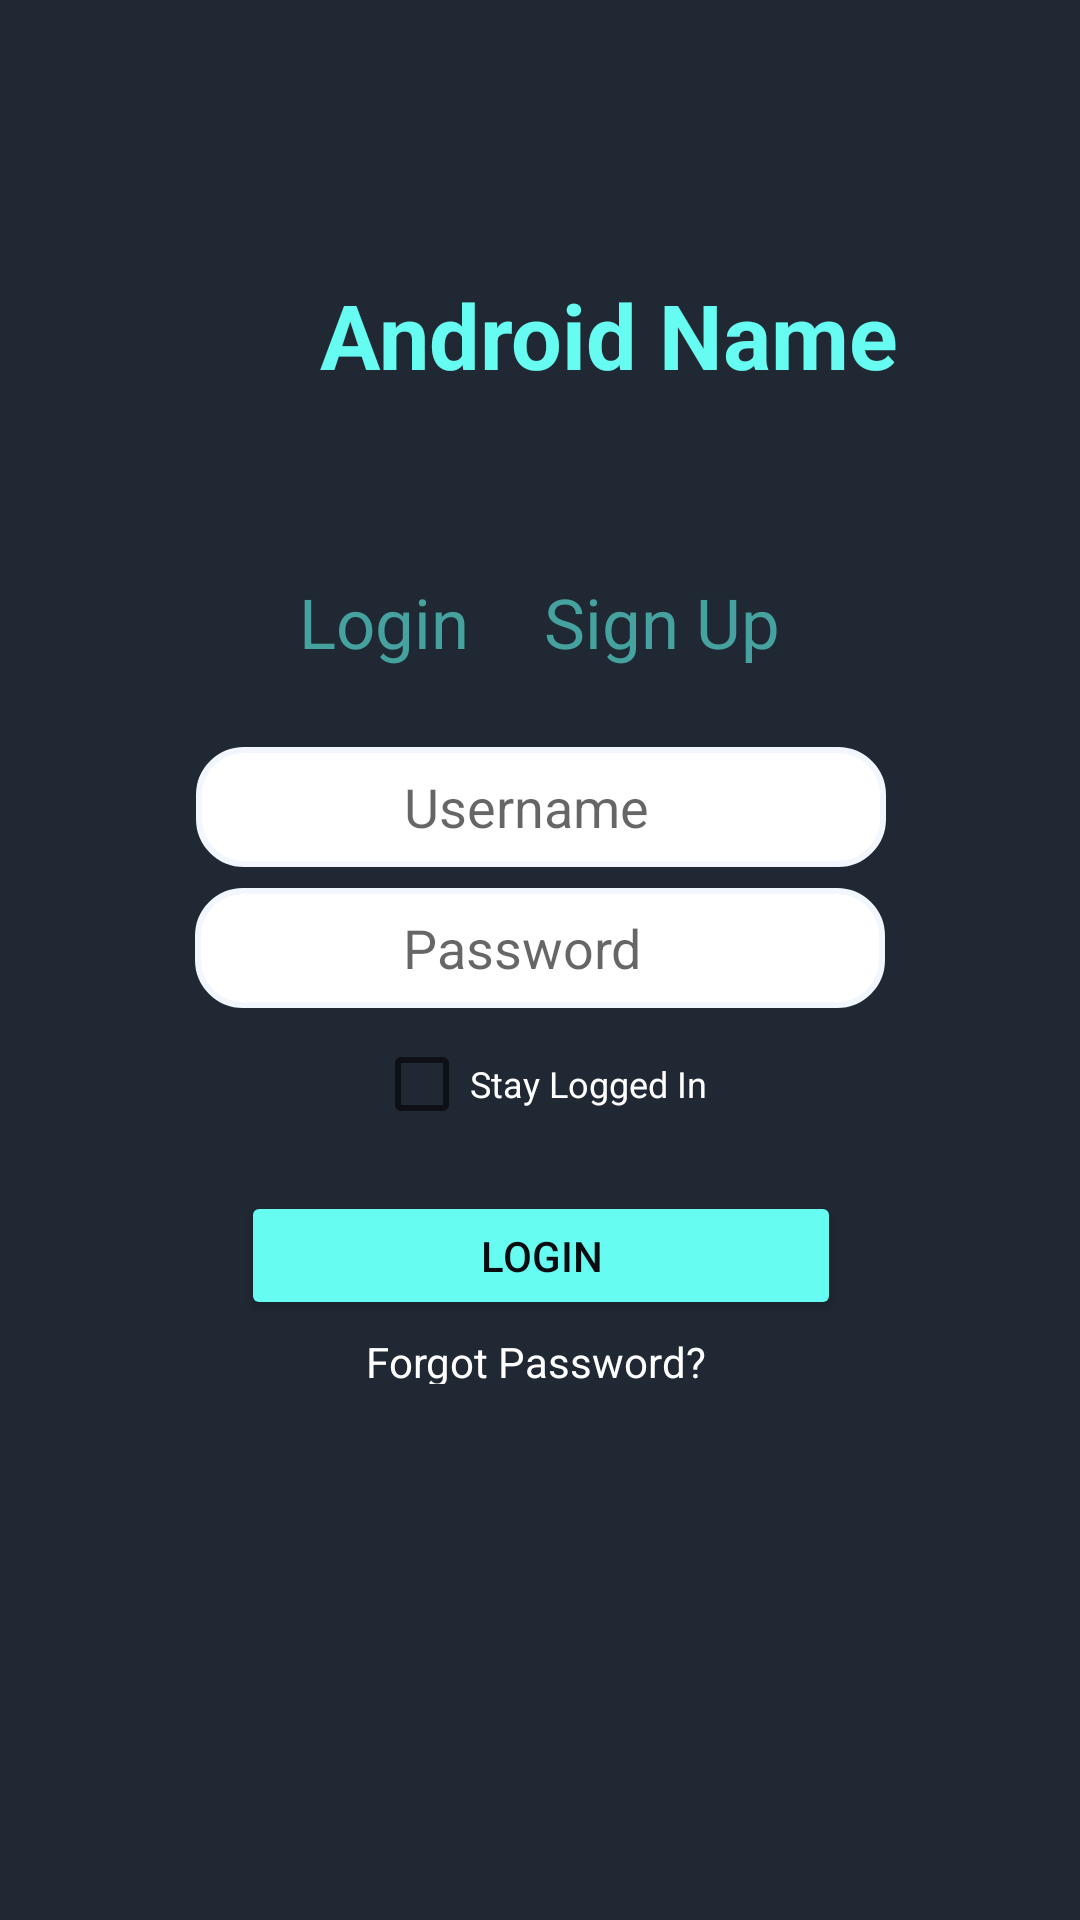

Reconstruct the res/layout file that produces this screen, plus the resources it refers to.
<!-- AndroidManifest.xml: application theme Theme.MusicRecommendation -->
<!-- res/layout/login_page.xml -->
<?xml version="1.0" encoding="utf-8"?>
<androidx.constraintlayout.widget.ConstraintLayout xmlns:android="http://schemas.android.com/apk/res/android"
    xmlns:app="http://schemas.android.com/apk/res-auto"
    xmlns:tools="http://schemas.android.com/tools"
    android:layout_width="match_parent"
    android:layout_height="match_parent"
    android:background="#1F2833">

    <TextView
        android:id="@+id/SignUpText"
        android:layout_width="wrap_content"
        android:layout_height="wrap_content"
        android:text="Sign Up"
        android:textColor="#45A29E"
        android:textSize="23sp"
        app:layout_constraintBottom_toBottomOf="parent"
        app:layout_constraintEnd_toEndOf="parent"
        app:layout_constraintHorizontal_bias="0.644"
        app:layout_constraintStart_toStartOf="parent"
        app:layout_constraintTop_toBottomOf="@+id/textView"
        app:layout_constraintVertical_bias="0.127" />

    <TextView
        android:id="@+id/textView"
        android:layout_width="234dp"
        android:layout_height="40dp"
        android:fontFamily="sans-serif"
        android:text="Android Name"
        android:textColor="#66FCF1"
        android:textSize="30sp"
        android:textStyle="bold"
        app:layout_constraintBottom_toBottomOf="parent"
        app:layout_constraintEnd_toEndOf="parent"
        app:layout_constraintHorizontal_bias="0.847"
        app:layout_constraintStart_toStartOf="parent"
        app:layout_constraintTop_toTopOf="parent"
        app:layout_constraintVertical_bias="0.152" />

    <ImageView
        android:id="@+id/imageView"
        android:layout_width="90dp"
        android:layout_height="103dp"
        app:layout_constraintBottom_toBottomOf="parent"
        app:layout_constraintEnd_toStartOf="@+id/textView"
        app:layout_constraintHorizontal_bias="0.753"
        app:layout_constraintStart_toStartOf="parent"
        app:layout_constraintTop_toTopOf="parent"
        app:layout_constraintVertical_bias="0.121"
        app:srcCompat="@drawable/ic_baseline_music_video_24" />

    <TextView
        android:id="@+id/textView2"
        android:layout_width="wrap_content"
        android:layout_height="wrap_content"
        android:text="Login"
        android:textColor="#45A29E"
        android:textSize="23sp"
        app:layout_constraintBottom_toBottomOf="parent"
        app:layout_constraintEnd_toStartOf="@+id/SignUpText"
        app:layout_constraintHorizontal_bias="0.8"
        app:layout_constraintStart_toStartOf="parent"
        app:layout_constraintTop_toTopOf="@+id/SignUpText"
        app:layout_constraintVertical_bias="0.0" />

    <EditText
        android:id="@+id/editTextTextPassword"
        android:layout_width="230dp"
        android:layout_height="120px"
        android:layout_marginTop="7dp"
        android:background="@drawable/rounded_corner_view"
        android:contextClickable="true"
        android:ems="10"
        android:hint="                Password"
        android:inputType="textPassword"
        app:layout_constraintBottom_toBottomOf="parent"
        app:layout_constraintEnd_toEndOf="parent"
        app:layout_constraintStart_toStartOf="parent"
        app:layout_constraintTop_toBottomOf="@+id/editTextTextPersonName"
        app:layout_constraintVertical_bias="0.0" />

    <EditText
        android:id="@+id/editTextTextPersonName"
        android:layout_width="230dp"
        android:layout_height="120px"
        android:background="@drawable/rounded_corner_view"
        android:ems="10"
        android:hint="                Username"
        android:inputType="text"
        app:layout_constraintBottom_toBottomOf="parent"
        app:layout_constraintEnd_toEndOf="parent"
        app:layout_constraintHorizontal_bias="0.502"
        app:layout_constraintStart_toStartOf="parent"
        app:layout_constraintTop_toBottomOf="@+id/textView"
        app:layout_constraintVertical_bias="0.251" />

    <CheckBox
        android:id="@+id/checkBox"
        android:layout_width="wrap_content"
        android:layout_height="wrap_content"
        android:gravity="center_horizontal|center_vertical"
        android:text="Stay Logged In"
        android:textColor="#ffff"
        android:textSize="12sp"
        app:layout_constraintBottom_toBottomOf="parent"
        app:layout_constraintEnd_toEndOf="parent"
        app:layout_constraintStart_toStartOf="parent"
        app:layout_constraintTop_toBottomOf="@+id/editTextTextPersonName"
        app:layout_constraintVertical_bias="0.159" />

    <Button
        android:id="@+id/button"
        android:layout_width="200dp"
        android:layout_height="43dp"
        android:width="700px"
        android:backgroundTint="#66FCF1"
        android:gravity="center_horizontal|center_vertical"
        android:text="LOGIN"
        android:textColor="#0B0C10"
        app:layout_constraintBottom_toBottomOf="parent"
        app:layout_constraintEnd_toEndOf="parent"
        app:layout_constraintHorizontal_bias="0.502"
        app:layout_constraintStart_toStartOf="parent"
        app:layout_constraintTop_toTopOf="parent"
        app:layout_constraintVertical_bias="0.665" />

    <TextView
        android:id="@+id/textView4"
        android:layout_width="163dp"
        android:layout_height="17dp"
        android:text="       Forgot Password?"
        android:textColor="#ffff"
        android:textSize="14sp"
        app:layout_constraintBottom_toBottomOf="parent"
        app:layout_constraintEnd_toEndOf="parent"
        app:layout_constraintStart_toStartOf="parent"
        app:layout_constraintTop_toBottomOf="@+id/button"
        app:layout_constraintVertical_bias="0.024" />

</androidx.constraintlayout.widget.ConstraintLayout>
<!-- resources referenced by this layout -->
<resources>
  <!-- drawable rounded_corner_view (drawable) -->
  <?xml version="1.0" encoding="utf-8"?>
  <shape xmlns:android="http://schemas.android.com/apk/res/android"
      android:shape="rectangle" android:padding="10dp">
  
      <solid android:color="#FFFFFF"/>
      <stroke android:width="2dp" android:color="#F1F6FF" />
      <corners
          android:bottomRightRadius="15dp"
          android:bottomLeftRadius="15dp"
          android:topLeftRadius="15dp"
          android:topRightRadius="15dp" />
  </shape>
  <style name="Theme.MusicRecommendation" parent="Theme.MaterialComponents.DayNight.DarkActionBar">
          
  
          <item name="colorPrimary">#1F2833</item>
          <item name="colorPrimaryVariant">#1F2833</item>
          <item name="colorOnPrimary">#1F2833</item>
          
          <item name="colorSecondary">#1F2833</item>
          <item name="colorSecondaryVariant">#1F2833</item>
          <item name="colorOnSecondary">#1F2833</item>
          
          <item name="android:statusBarColor" tools:targetApi="l">?attr/colorPrimaryVariant</item>
          
      </style>
</resources>
